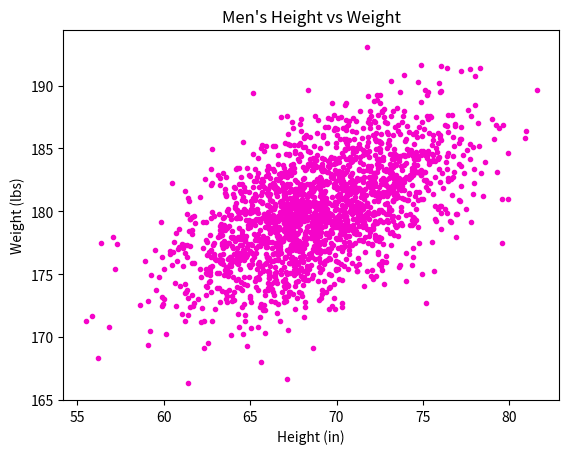

Generate this figure with matplotlib:
#!/usr/bin/env python3
import numpy as np
import matplotlib.pyplot as plt

mean = [69, 0]
cov = [[15, 8], [8, 15]]
np.random.seed(5)
x, y = np.random.multivariate_normal(mean, cov, 2000).T
y += 180

fig, ax = plt.subplots()
ax.scatter(x =  x, y = y, color='#f504c9', marker='.')
plt.xlabel('Height (in)')
plt.ylabel('Weight (lbs)')
plt.title('Men\'s Height vs Weight')
plt.show()
